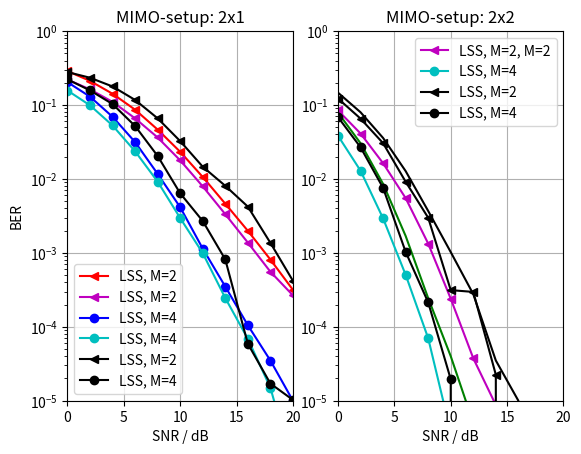

The matplotlib source for this figure:
# Copyright 2017 Communications Engineering Lab - KIT.
# All Rights Reserved.
# Author: Manuel Roth.
#
# Unless required by applicable law or agreed to in writing, software
# distributed under the GNU General Public License v3.0 is distributed on an "AS IS"
# BASIS, WITHOUT WARRANTIES OR CONDITIONS OF ANY KIND, either express or implied.
# See the License for the specific language governing permissions and
# limitations under the License.

"""
Create BER/SNR plots using a list of calculated points.

"""


import numpy as np
import matplotlib.pyplot as plt


# Testing the 2x1 transmission scheme.
# 10 dB CE error:
#points2x1_2_ce = [0.32937125, 0.27197375, 0.2212925, 0.17606125, 0.141915, 0.1179575, 0.102585, 0.093465, 0.08688625, 0.08168625, 0.08045125]
# 20 dB CE error:
points2x1_2_ce = [7.75e-05, 5.625e-05, 9e-05, 8.125e-05, 8.25e-05, 9.125e-05, 9.125e-05, 7.25e-05, 5.5e-05, 8.75e-05, 4.625e-05] #[0.00012875, 7.75e-05, 0.00013375, 8e-05, 0.0001225, 0.000105, 0.00010375, 0.00013375, 8.875e-05, 8.75e-05, 0.0001175] #[0.000145, 0.00017625, 0.00019125, 0.00021, 0.00015625, 0.0001625, 0.0001825, 0.00018375, 0.00020375, 0.0001875, 0.0001575]
#[0.0020625, 0.00135, 0.0017375, 0.002075, 0.00165, 0.001575, 0.00185, 0.0017625, 0.0020625, 0.00195, 0.0013375]
#[0.29092, 0.219445, 0.1516325, 0.09639375, 0.05667875, 0.031735, 0.01760875, 0.01035, 0.0063575, 0.00438875, 0.00313375]
points2x1_2 = [0.28773625, 0.21225625, 0.14205375, 0.08651625, 0.04656, 0.0232975, 0.01064, 0.00462625, 0.00199, 0.0008125, 0.00031625]
points2x1_4 = [0.20399875, 0.12980875, 0.06934875, 0.03154375, 0.01171875, 0.004145, 0.0011425, 0.00035, 0.000105, 3.5e-05, 1e-05]
new_points2x1_2 = [0.22123, 0.1628425, 0.1103525, 0.06604375, 0.03643375, 0.01784625, 0.00793625, 0.00333625, 0.00137875, 0.00055625, 0.00026625]
 #[0.2568275, 0.18214, 0.17015375, 0.06604375, 0.0023025, 0.28918875, 0.0, 0.00033, 0.0, 0.0, 0.0]
new_points2x1_4 = [0.15721, 0.099085, 0.05289375, 0.02367625, 0.0092025, 0.00295875, 0.0009925, 0.000245, 6.875e-05, 1.5e-05, 1.25e-06]
 #[0.23954625, 0.19061125, 0.03455375, 0.00547375, 0.00146125, 1.625e-05, 7.5e-06, 0.0, 0.0, 0.0, 0.0]
# Precision 1e3.
new_points2x1_2_1024 = [0.27928564453125, 0.2339912109375, 0.17829150390625, 0.1172001953125, 0.06610693359375, 0.03250244140625, 0.01464013671875, 0.0080771484375, 0.00422607421875, 0.00136767578125, 0.00041943359375]
#[0.27568359375, 0.2153564453125, 0.1803955078125, 0.1169140625, 0.082099609375, 0.0288232421875, 0.017353515625, 0.0084326171875, 0.0003857421875, 0.00232421875, 0.0]
#[0.3652392578125, 0.173447265625, 0.0922119140625, 0.2820947265625, 0.1181005859375, 0.020146484375, 0.01064453125, 0.0012158203125, 0.0018212890625, 0.000302734375, 0.0]
new_points2x1_4_1024 = [0.22234814453125, 0.1577763671875, 0.10309033203125, 0.05201708984375, 0.020462890625, 0.00639404296875, 0.002697265625, 0.00081591796875, 5.908203125e-05, 1.708984375e-05, 1.025390625e-05]
#[0.2299169921875, 0.151904296875, 0.0909423828125, 0.0441748046875, 0.0248291015625, 0.0100390625, 0.001103515625, 0.0014453125, 0.0003173828125, 0.0, 0.0]
#[0.2269921875, 0.0790185546875, 0.12890625, 0.014765625, 0.0005322265625, 0.00548828125, 0.0028076171875, 0.0, 0.0, 0.0, 0.0]

# Testing the 2x2 transmission scheme.
# 16 dB CE SNR.
#points2x2_2_ce = [0.0001, 0.00015, 0.00015, 0.0001375, 7.5e-05, 7.5e-05, 0.0001, 0.000225, 8.75e-05, 7.5e-05, 0.00015]
# 17 dB CE SNR.
points2x2_2_ce = [0.00015, 5e-05, 2.5e-05, 2.5e-05, 0.000125, 0.000125, 7.5e-05, 2.5e-05, 0.0, 0.0001125, 2.5e-05]

points2x2_2 = [0.111095, 0.05419375, 0.02167125, 0.00706625, 0.001975, 0.0004925, 8.25e-05, 7.5e-06, 0.0, 0.0, 0.0]
#[0.2244675, 0.108935, 0.0427425, 0.013775, 0.003555, 0.0007975, 0.00019, 3.95e-05, 7e-06, 0.0, 0.0]
gp_2 = [0.14705875, 0.07981875, 0.0358475, 0.012775, 0.00368875, 0.001025, 0.00027625, 3.5e-05, 1e-05, 0.0, 0.0]
new_points2x2_2 = [0.08450875, 0.0411925, 0.016315, 0.0055075, 0.001335, 0.00024, 3.75e-05, 8.75e-06, 0.0, 0.0, 0.0]
 #[0.175355, 0.11234, 0.060655, 0.0267775, 0.00961125, 0.00284625, 0.000705, 0.0001225, 3.375e-05, 1.25e-06, 2.5e-06] #[0.13883125, 0.091275, 0.06095375, 0.00134, 0.00794875, 0.0002325, 3.75e-06, 7.875e-05, 0.0, 0.0, 0.0] #[0.18082375, 0.01376125, 0.08414, 0.01395125, 0.01123125, 2.125e-05, 0.0, 0.0, 0.0, 0.0, 0.0]
new_points2x2_2_1024 = [0.12253173828125, 0.06550634765625, 0.0304755859375, 0.00917431640625, 0.00298583984375, 0.0003134765625, 0.00029638671875, 2.24609375e-05, 0.0, 0.0, 0.0]
#[0.1299658203125, 0.0726220703125, 0.0325244140625, 0.011416015625, 0.0028173828125, 0.0006396484375, 0.0, 0.0, 0.0, 0.0, 0.0]
#[0.216650390625, 0.08546875, 0.080927734375, 0.108447265625, 0.0052197265625, 0.0, 0.0010302734375, 0.0, 0.0, 0.0, 0.0] #[0.1958544921875, 0.1413330078125, 0.136201171875, 0.177373046875, 0.004853515625, 0.0014404296875, 6.8359375e-05, 0.0051513671875, 4.39453125e-05, 0.0, 0.0]

points2x2_4 = [0.0503625, 0.0167825, 0.00410625, 0.00059375, 9.125e-05, 2.5e-06, 2.5e-06, 0.0, 0.0, 0.0, 0.0]
#[0.10201, 0.0341025, 0.00795, 0.0014675, 0.0002125, 1.3e-05, 0.0, 0.0, 0.0, 0.0, 0.0]
gp_4 = [0.0788675, 0.0303975, 0.00855875, 0.00169375, 0.00024375, 4e-05, 5e-06, 0.0, 0.0, 0.0, 0.0]
#new_points2x2_4 = [0.00991375, 0.0066175, 0.00043125, 5e-06, 0.0, 0.0, 0.0, 0.0, 0.0, 0.0, 0.0] # No -3dB/ra
new_points2x2_4 = [0.03841125, 0.01292, 0.00292625, 0.000505, 7e-05, 3.75e-06, 0.0, 0.0, 0.0, 0.0, 0.0]
 #[0.11534125, 0.059455, 0.0227725, 0.00637625, 0.00140125, 0.0002275, 1.75e-05, 5e-06, 0.0, 0.0, 0.0] #[0.25319, 0.08566875, 0.00488875, 0.000685, 2.75e-05, 0.0, 0.0, 0.0, 0.0, 0.0, 0.0] #[0.07915, 0.030805, 0.011405, 0.000162125, 2.5e-06, 0.1, 0.0, 0.0, 0.0, 0.0, 0.0]
new_points2x2_4_1024 = [0.0686572265625, 0.026806640625, 0.0075654296875, 0.00103173828125, 0.0002138671875, 1.953125e-05, 0.0, 0.0, 0.0, 0.0, 0.0] 
#[0.0672216796875, 0.0288916015625, 0.00443359375, 0.0014208984375, 8.7890625e-05, 2.44140625e-05, 0.0, 0.0, 0.0, 0.0, 0.0]
#[0.1198388671875, 0.17244140625, 0.1124560546875, 0.0027197265625, 0.0070166015625, 0.0, 0.0, 0.0, 0.0, 0.0, 0.0]
# BER is measured for the following SNRs.
steps = np.arange(0, 22, 2)

# Plot the results in a BER over SNR plot.
plt.figure(1)

plt.subplot(121)
plt.title('MIMO-setup: 2x1')
plt.plot(steps, points2x1_2, 'r-<', label='LSS, M=2')
plt.plot(steps, new_points2x1_2, 'm-<', label='LSS, M=2')
plt.plot(steps, points2x1_4, 'b-o', label='LSS, M=4')
plt.plot(steps, new_points2x1_4, 'c-o', label='LSS, M=4')
plt.plot(steps, new_points2x1_2_1024 , 'k-<', label='LSS, M=2')
plt.plot(steps, new_points2x1_4_1024 , 'k-o', label='LSS, M=4')
plt.axis([0, 20, 0.00001, 1])
plt.xlabel('SNR / dB')
plt.ylabel('BER')
plt.yscale('log')
plt.grid()
plt.legend()

plt.subplot(122)
plt.title('MIMO-setup: 2x2')
plt.plot(steps, gp_2, 'k-')
#plt.plot(steps, points2x2_2, 'r-<', label='LSS, M=2')
plt.plot(steps, new_points2x2_2, 'm-<', label='LSS, M=2, M=2')
plt.plot(steps, gp_4, 'g-')
#plt.plot(steps, points2x2_4, 'b-o', label='LSS, M=4')
plt.plot(steps, new_points2x2_4, 'c-o', label='LSS, M=4')
plt.plot(steps, new_points2x2_2_1024 , 'k-<', label='LSS, M=2')
plt.plot(steps, new_points2x2_4_1024 , 'k-o', label='LSS, M=4')
plt.axis([0, 20, 0.00001, 1])
plt.xlabel('SNR / dB')
plt.yscale('log')
plt.grid()
plt.legend()

plt.show()

#from matplotlib2tikz import save as tikz_save
#tikz_save('../master-thesis/figures/points_plot.tex', figureheight='7cm', figurewidth='7cm');
